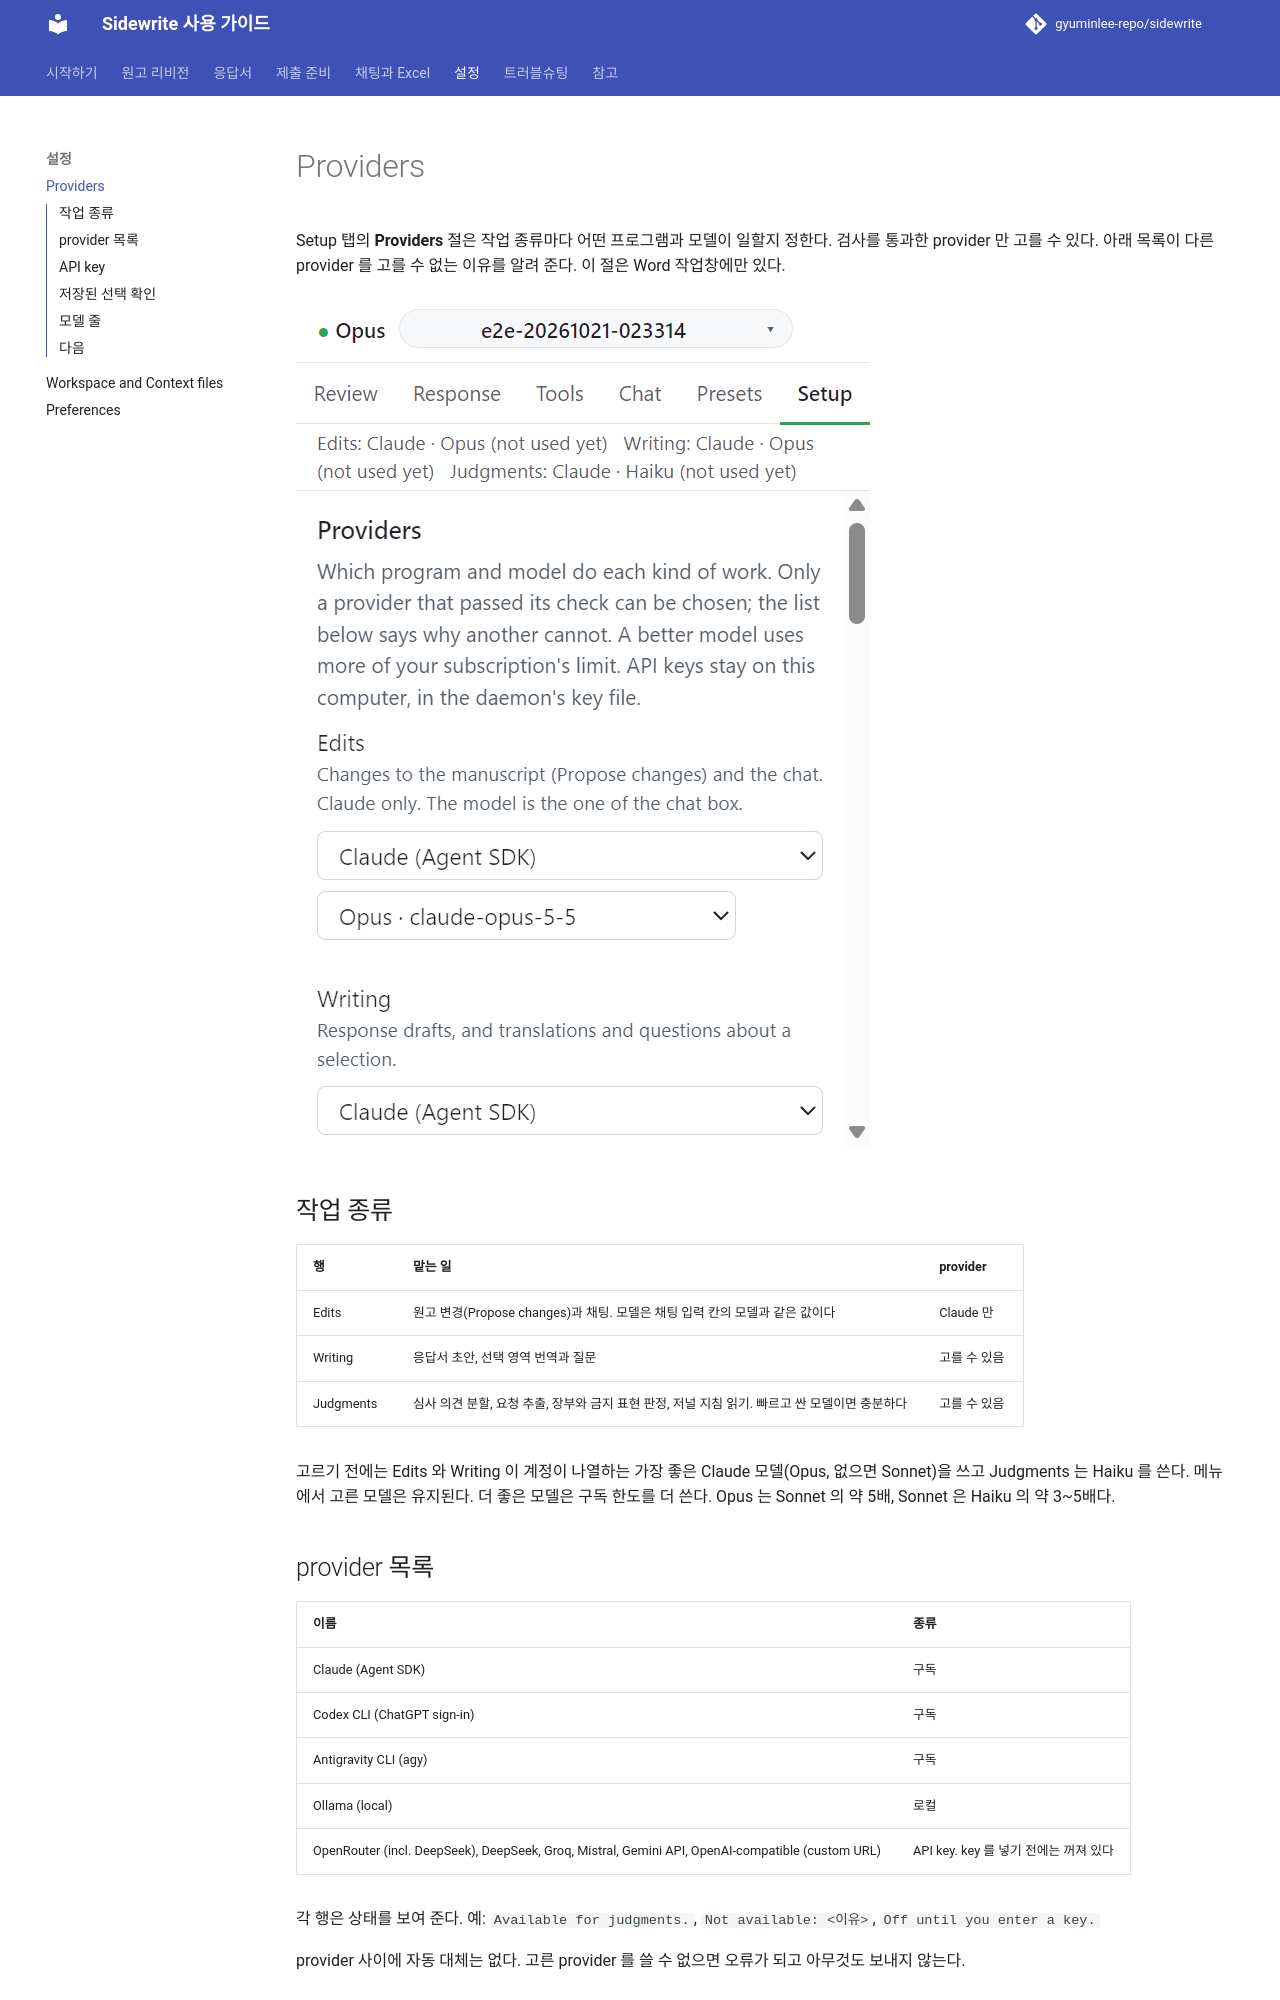

repository: gyuminlee-repo/sidewrite · page: settings/providers/index.html · generator: mkdocs

# Providers

Setup 탭의 **Providers** 절은 작업 종류마다 어떤 프로그램과 모델이 일할지 정한다. 검사를 통과한 provider 만 고를 수 있다. 아래 목록이 다른 provider 를 고를 수 없는 이유를 알려 준다. 이 절은 Word 작업창에만 있다.

![Setup 탭 Providers, Edits와 Writing 행](../images/guide/setup-providers.png)

## 작업 종류

| 행        | 맡는 일                                                                                       | provider     |
| --------- | --------------------------------------------------------------------------------------------- | ------------ |
| Edits     | 원고 변경(Propose changes)과 채팅. 모델은 채팅 입력 칸의 모델과 같은 값이다                   | Claude 만    |
| Writing   | 응답서 초안, 선택 영역 번역과 질문                                                            | 고를 수 있음 |
| Judgments | 심사 의견 분할, 요청 추출, 장부와 금지 표현 판정, 저널 지침 읽기. 빠르고 싼 모델이면 충분하다 | 고를 수 있음 |

고르기 전에는 Edits 와 Writing 이 계정이 나열하는 가장 좋은 Claude 모델(Opus, 없으면 Sonnet)을 쓰고 Judgments 는 Haiku 를 쓴다. 메뉴에서 고른 모델은 유지된다. 더 좋은 모델은 구독 한도를 더 쓴다. Opus 는 Sonnet 의 약 5배, Sonnet 은 Haiku 의 약 3~5배다.

## provider 목록

| 이름                                                                                             | 종류                                  |
| ------------------------------------------------------------------------------------------------ | ------------------------------------- |
| Claude (Agent SDK)                                                                               | 구독                                  |
| Codex CLI (ChatGPT sign-in)                                                                      | 구독                                  |
| Antigravity CLI (agy)                                                                            | 구독                                  |
| Ollama (local)                                                                                   | 로컬                                  |
| OpenRouter (incl. DeepSeek), DeepSeek, Groq, Mistral, Gemini API, OpenAI-compatible (custom URL) | API key. key 를 넣기 전에는 꺼져 있다 |

각 행은 상태를 보여 준다. 예: `Available for judgments.`, `Not available: <이유>`, `Off until you enter a key.`

provider 사이에 자동 대체는 없다. 고른 provider 를 쓸 수 없으면 오류가 되고 아무것도 보내지 않는다.
